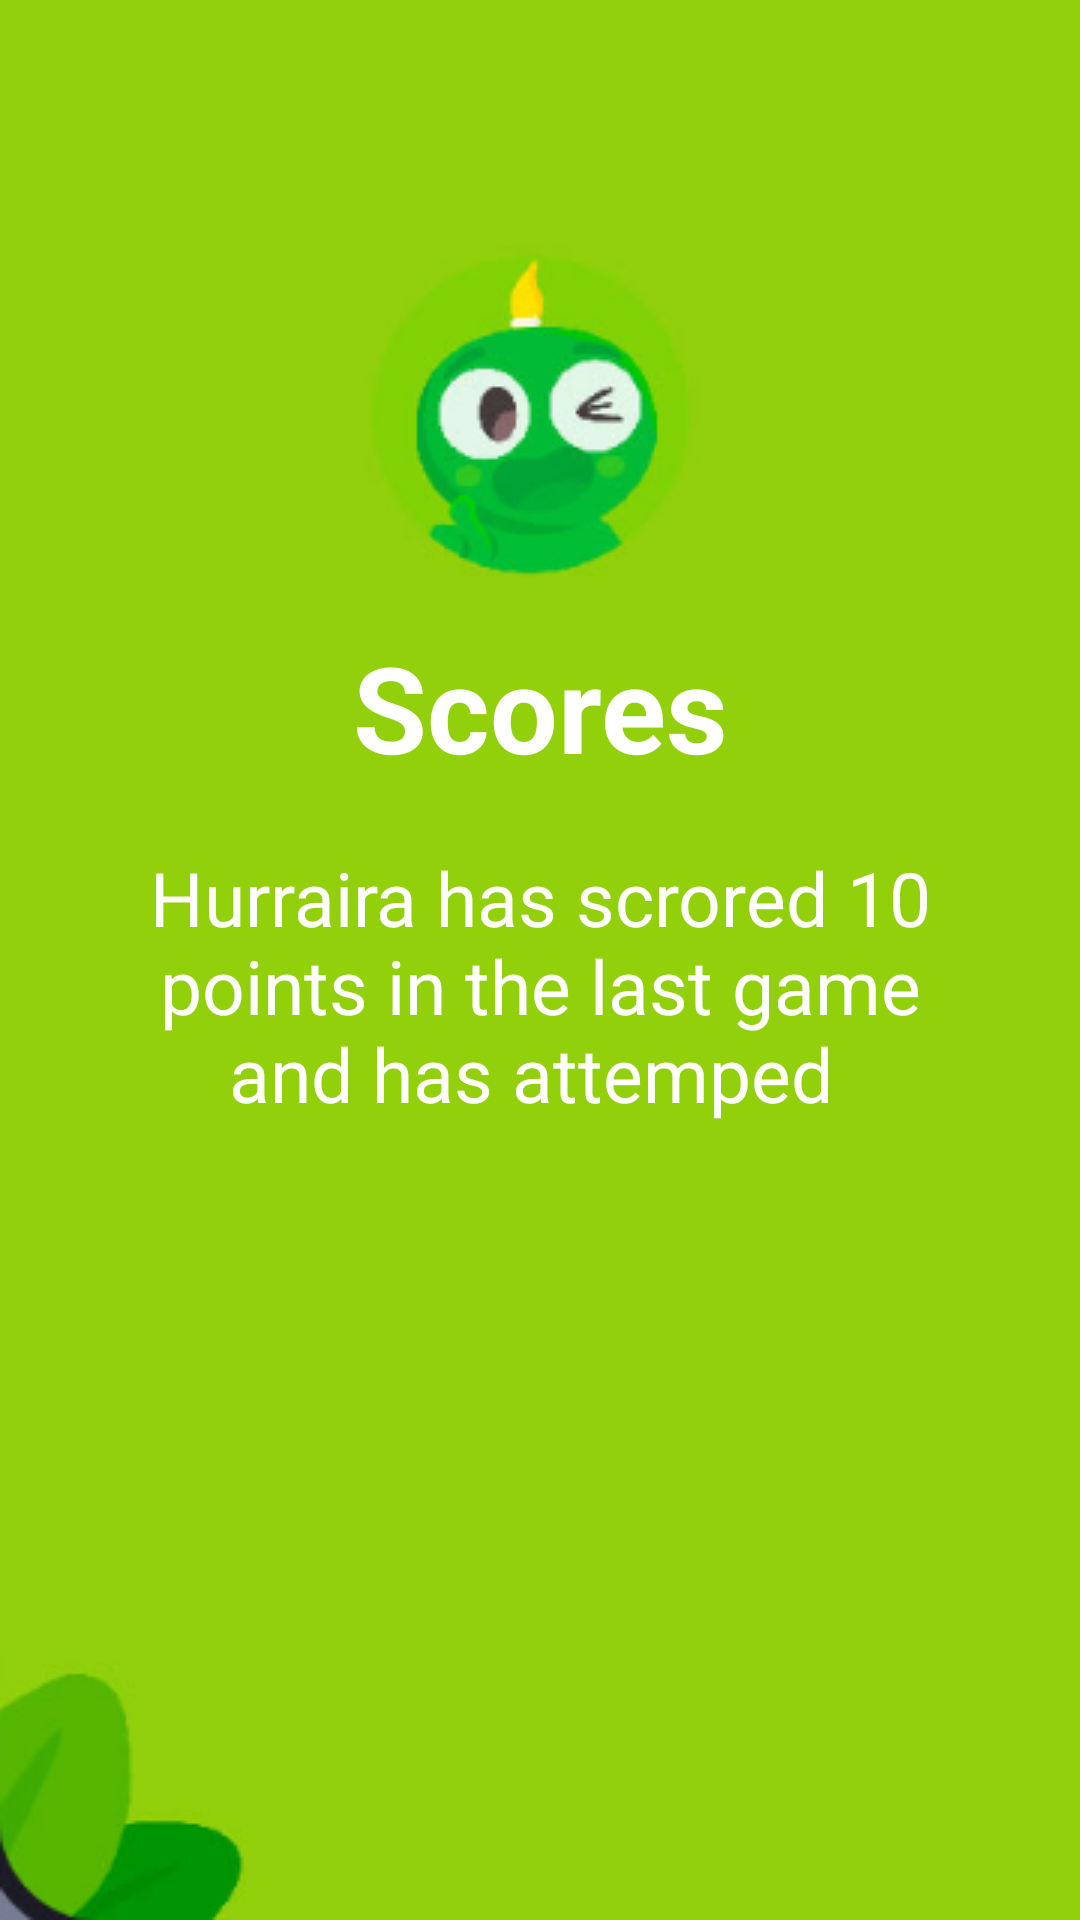

Write the Android layout XML for this screen, with the resource values it uses.
<!-- AndroidManifest.xml: application theme Theme.WheelOfFortuneGame -->
<!-- res/layout/activity_score.xml -->
<?xml version="1.0" encoding="utf-8"?>
<androidx.constraintlayout.widget.ConstraintLayout xmlns:android="http://schemas.android.com/apk/res/android"
    xmlns:app="http://schemas.android.com/apk/res-auto"
    xmlns:tools="http://schemas.android.com/tools"
    android:layout_width="match_parent"
    android:layout_height="match_parent"
    tools:context=".ScoreActivity"
    android:background="@color/backgroundColor"
    >
    <ImageView
        android:id="@+id/imageView"
        android:layout_width="wrap_content"
        android:layout_height="wrap_content"
        android:src="@drawable/cartoon"
        android:layout_marginTop="80dp"
        app:layout_constraintCircleRadius="100dp"
        app:layout_constraintEnd_toEndOf="parent"
        app:layout_constraintStart_toStartOf="parent"
        app:layout_constraintTop_toTopOf="parent" />

    <TextView
        android:id="@+id/tvHeader"
        android:layout_width="wrap_content"
        android:layout_height="wrap_content"
        android:layout_marginTop="10dp"
        android:text="Scores"
        android:textColor="@color/white"
        android:textSize="40dp"
        android:textStyle="bold"
        app:layout_constraintEnd_toEndOf="parent"
        app:layout_constraintStart_toStartOf="parent"
        app:layout_constraintTop_toBottomOf="@+id/imageView" />

    <TextView
        android:id="@+id/tvDescription"
        android:layout_width="300dp"
        android:layout_height="wrap_content"
        android:text="Hurraira has scrored 10 points in the last game and has attemped "
        android:textColor="@color/white"
        android:textSize="25dp"
        android:textAlignment="center"
        android:layout_marginTop="20dp"
        app:layout_constraintEnd_toEndOf="parent"
        app:layout_constraintStart_toStartOf="parent"
        app:layout_constraintTop_toBottomOf="@+id/tvHeader"
        android:gravity="center_horizontal" />
    <ImageView
        android:layout_width="wrap_content"
        android:layout_height="wrap_content"
        android:src="@drawable/leafs"
        app:layout_constraintBottom_toBottomOf="parent"
        app:layout_constraintStart_toStartOf="parent" />
</androidx.constraintlayout.widget.ConstraintLayout>
<!-- resources referenced by this layout -->
<resources>
  <color name="backgroundColor">#92D00B</color>
  <color name="white">#FFFFFFFF</color>
  <!-- drawable cartoon: png bitmap (drawable-v24, 16045 bytes) -->
  <!-- drawable leafs: png bitmap (drawable-v24, 5656 bytes) -->
  <style name="Theme.WheelOfFortuneGame" parent="Theme.MaterialComponents.DayNight.DarkActionBar">
          
          <item name="colorPrimary">@color/purple_500</item>
          <item name="colorPrimaryVariant">@color/purple_700</item>
          <item name="colorOnPrimary">@color/white</item>
          
          <item name="colorSecondary">@color/teal_200</item>
          <item name="colorSecondaryVariant">@color/teal_700</item>
          <item name="colorOnSecondary">@color/black</item>
          
          <item name="android:statusBarColor" tools:targetApi="l">?attr/colorPrimaryVariant</item>
          
      </style>
  <color name="purple_500">#009603</color>
  <color name="purple_700">#009603</color>
  <color name="teal_200">#FF03DAC5</color>
  <color name="teal_700">#FF018786</color>
  <color name="black">#FF000000</color>
</resources>
